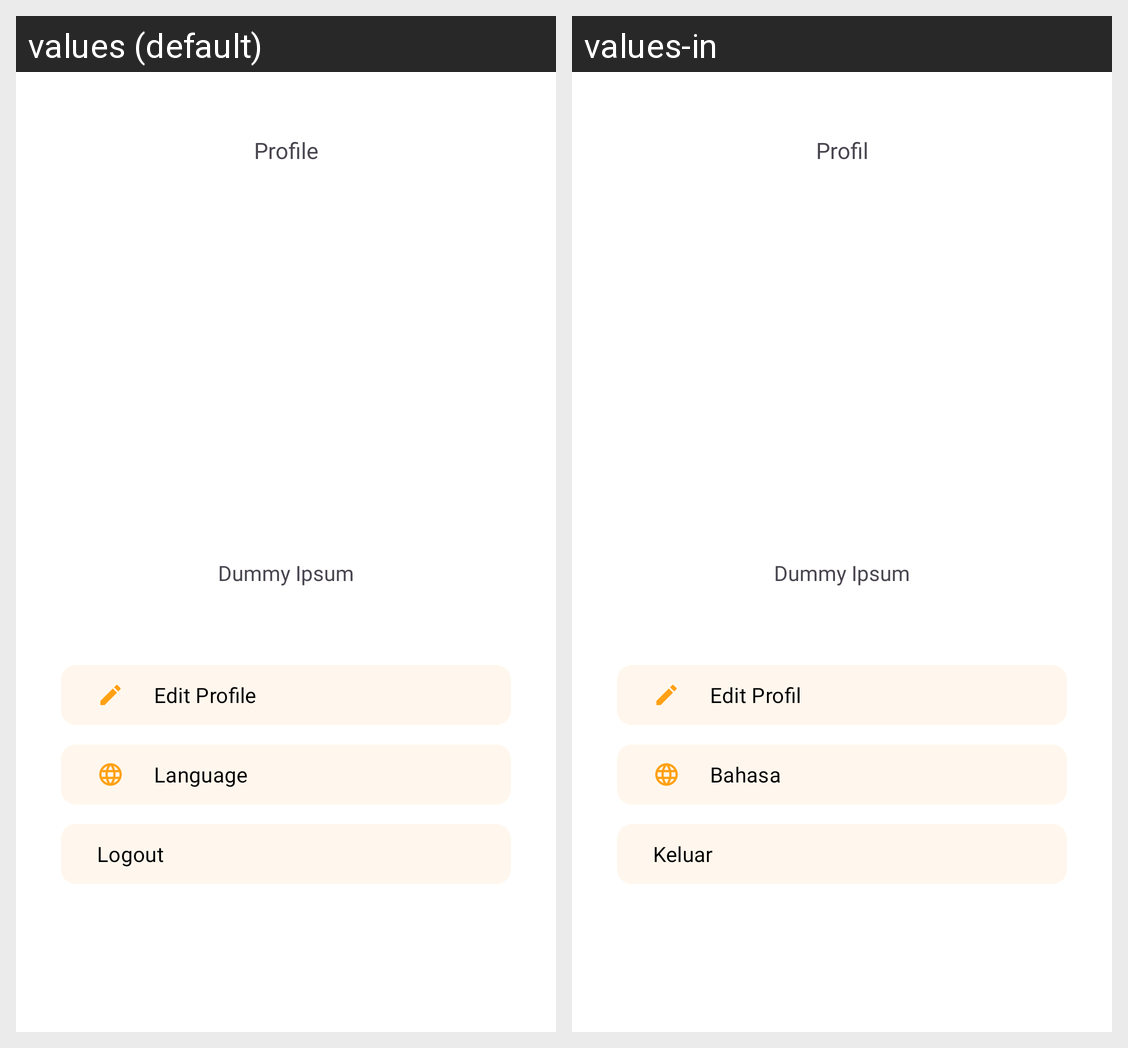

This grid shows one Android layout under two languages. Give, for every string resource on the screen, its name, the default text and each shown locale's text.
Android screen res/layout/activity_profile.xml rendered under 2 locales, left to right: values (default), values-in. Device: Nexus 5 (rendered at 1080×1920; each locale shown at half size, 540×960, under a caption strip naming it); theme Theme.fitJourney.
Strings drawn on this screen, with the default value and each locale's value (text and hints the layout hard-codes, and strings that could not be matched under every locale, appear in the picture but are not listed):

profile
  values: Profile
  values-in: Profil

name_dummy
  values: Dummy Ipsum
  values-in: Dummy Ipsum

edit_profile
  values: Edit Profile
  values-in: Edit Profil

language
  values: Language
  values-in: Bahasa

logout
  values: Logout
  values-in: Keluar
